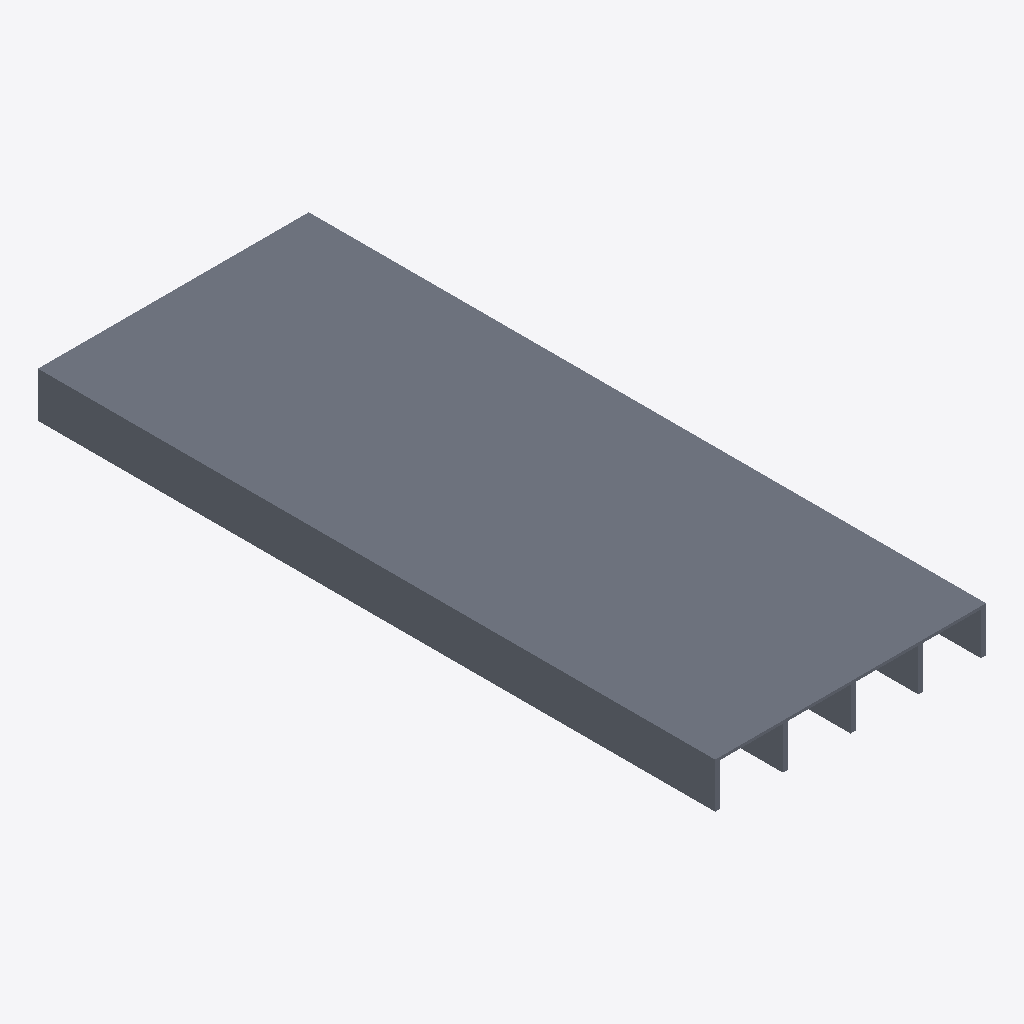
Isometric view of an IFC building model (IFC-SPF (STEP), schema IFC4, length unit millimetre), seen from the south-west, elements coloured by IFC class: 1 slab (grey).
Extent 2.4 m × 6.0 m × 0.4 m (x, y, z). Storeys (1): Reference storey at 0.00 m. Elements (1): 1 IfcSlab.

HEADER;
FILE_DESCRIPTION(('ViewDefinition [ReferenceView_V1.2]'),'2;1');
FILE_NAME('EST_FOR__EST.FOR.MAD-VIG__EGOIN__EGO-RIPA-01-LOSA-NERVADA.ifc','2026-10-05T00:00:00',('VIVA Marketplace'),('EGOIN source documents'),'VIVA technical IFC4 generator','VIVA','');
FILE_SCHEMA(('IFC4'));
ENDSEC;
DATA;
#8=IFCPROJECT('2zAiL0YCnRGQRdNU$HGVh2',$,'VIVA Egoin MFR.EGOIN.RIPA-01','Parametric commercial reference product',$,$,$,(#7),#4);
#12=IFCSITE('1YOraKAOjIQ8UW$woursmH',$,'Reference site',$,$,#11,$,$,.ELEMENT.,$,$,$,$,$);
#16=IFCBUILDING('3cwaSDHILHVfYlvNO5_JtW',$,'Reference building',$,$,#15,$,$,.ELEMENT.,$,$,$);
#20=IFCBUILDINGSTOREY('2_y4xaZXbISR33ZOPPXozN',$,'Reference storey',$,$,#19,$,$,.ELEMENT.,0.0);
#95=IFCSLAB('0aLaLw$dzT4BaMGa86Npvo',$,'Egoin EGO RIPA - Losa nervada abierta','Reference geometry, dimensional scenario in VIVA technical data',$,#94,#91,'MFR.EGOIN.RIPA-01',.FLOOR.);
ENDSEC;
